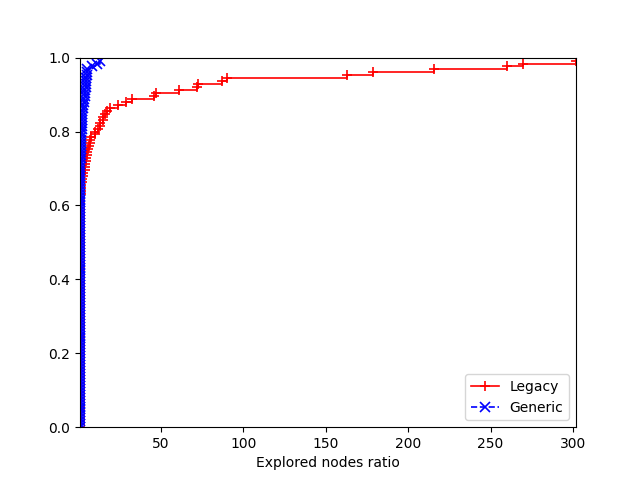

The table this chart was drawn from, first rows:
2, Legacy, Generic
data/att48.tsp:91824, 0, 0
data/att48.tsp:71826, 0, 0
data/att48.tsp:11924, 0, 0
data/att48.tsp:27389, 0, 0
data/att48.tsp:40652, 0, 0
data/eil51.tsp:91824, 0, 0
data/eil51.tsp:71826, 23, 0
data/eil51.tsp:11924, 15, 42
data/eil51.tsp:27389, 15, 82
data/eil51.tsp:40652, 13, 65
data/berlin52.tsp:91824, 0, 0
data/berlin52.tsp:71826, 0, 0
data/berlin52.tsp:11924, 0, 0
data/berlin52.tsp:27389, 0, 0
data/berlin52.tsp:40652, 0, 0
data/st70.tsp:91824, 0, 0
data/st70.tsp:71826, 0, 0
data/st70.tsp:11924, 0, 0
data/st70.tsp:27389, 0, 0
data/st70.tsp:40652, 0, 0
data/eil76.tsp:91824, 0, 0
data/eil76.tsp:71826, 0, 0
data/eil76.tsp:11924, 0, 0
data/eil76.tsp:27389, 0, 0
data/eil76.tsp:40652, 0, 0
data/pr76.tsp:91824, 24637, 1544
data/pr76.tsp:71826, 19405, 1622
data/pr76.tsp:11924, 16273, 2978
data/pr76.tsp:27389, 23474, 4887
data/pr76.tsp:40652, 45211, 2578
data/gr96.tsp:91824, 105, 90
data/gr96.tsp:71826, 181, 167
data/gr96.tsp:11924, 33, 160
data/gr96.tsp:27389, 124, 232
data/gr96.tsp:40652, 189, 612
data/rat99.tsp:91824, 11, 22
data/rat99.tsp:71826, 20, 2
data/rat99.tsp:11924, 9, 0
data/rat99.tsp:27389, 5, 13
data/rat99.tsp:40652, 10, 25
data/kroA100.tsp:91824, 30, 77
data/kroA100.tsp:71826, 137, 19
data/kroA100.tsp:11924, 19, 266
data/kroA100.tsp:27389, 71, 0
data/kroA100.tsp:40652, 9, 16
data/lin105.tsp:91824, 0, 0
data/lin105.tsp:71826, 29, 27
data/lin105.tsp:11924, 27, 27
data/lin105.tsp:27389, 0, 0
data/lin105.tsp:40652, 13, 15
data/pr107.tsp:91824, 0, 0
data/pr107.tsp:71826, 0, 0
data/pr107.tsp:11924, 0, 0
data/pr107.tsp:27389, 0, 0
data/pr107.tsp:40652, 0, 0
data/pr124.tsp:91824, 233, 995
data/pr124.tsp:71826, 1987, 790
data/pr124.tsp:11924, 411, 1081
data/pr124.tsp:27389, 529, 682
data/pr124.tsp:40652, 1172, 1160
... 65 more rows
